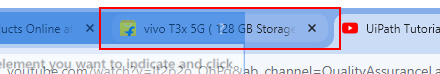
Workflow: Main

Step 1: get-text from the page tab 'vivo T3x 5G ( 128 GB Storage, 4 GB RAM ) Online at Best Price On*' in window 'UiPath Tutorial 26 - Automate Web Data Extraction | Data Scrapin*' (chrome.exe)
